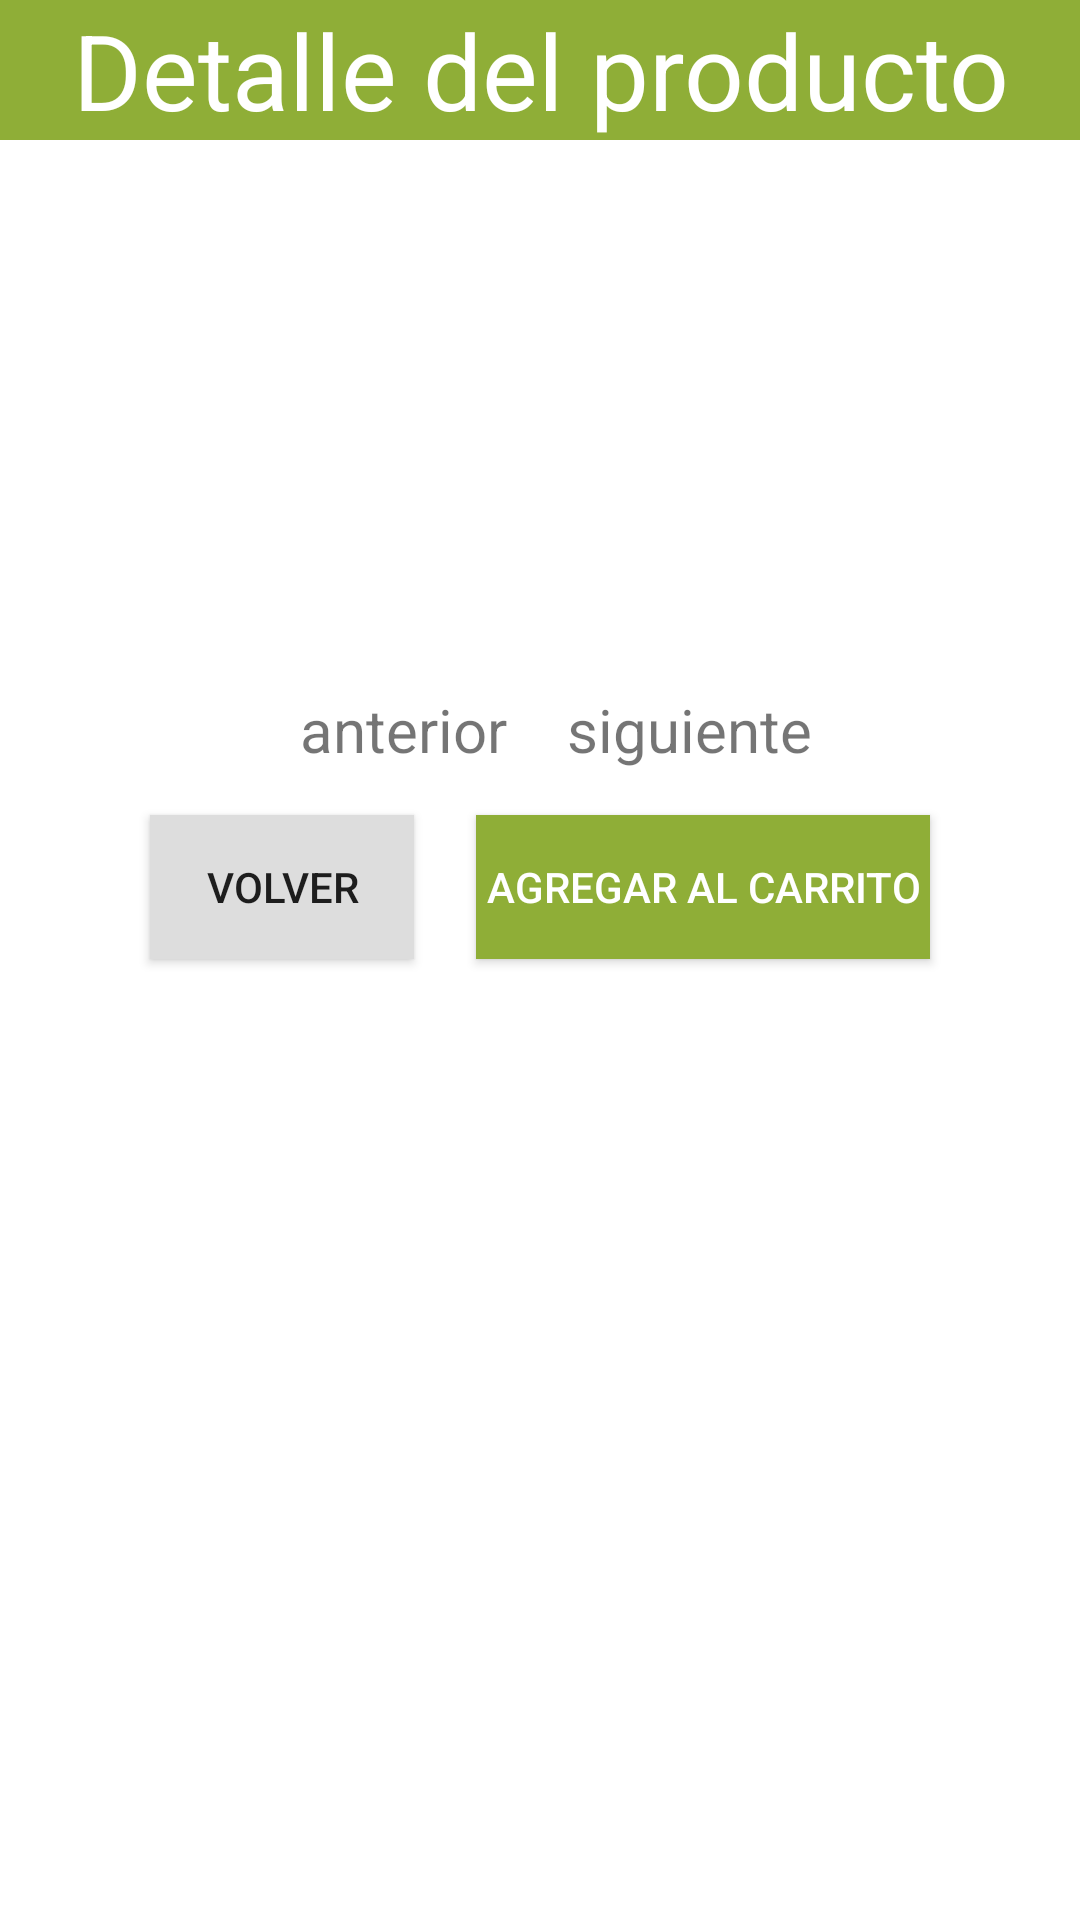

Produce the Android XML layout that renders to this screen, including the resource entries it uses.
<!-- AndroidManifest.xml: application theme Theme.AppCompat.Light.DarkActionBar -->
<!-- res/layout/detalle_producto.xml -->
<?xml version="1.0" encoding="utf-8"?>

<ScrollView xmlns:android="http://schemas.android.com/apk/res/android"
    android:layout_width="match_parent"
    android:layout_height="match_parent"
    xmlns:tools="http://schemas.android.com/tools"
    android:fillViewport="true"
    tools:context=".DetalleProductoActivity">

    <RelativeLayout
        android:layout_width="match_parent"
        android:layout_height="match_parent"
        tools:layout_editor_absoluteX="0dp"
        tools:layout_editor_absoluteY="39dp"
        android:background="@color/white">

        <TextView
            android:id="@+id/headerDetalle"
            android:layout_width="match_parent"
            android:layout_height="wrap_content"
            android:layout_alignParentTop="true"
            android:layout_centerHorizontal="true"
            android:gravity="center"
            android:text="Detalle del producto"
            android:textSize="35dp"
            android:textColor="@color/white"
            android:background="@color/green"
            android:layout_marginBottom="5dp"/>

        <TextView
            android:layout_width="wrap_content"
            android:layout_height="wrap_content"
            android:id="@+id/nombreProductoDetalle"
            android:layout_below="@+id/headerDetalle"
            android:gravity="center"
            android:textSize="20dp"
            android:layout_centerHorizontal="true"
            android:textColor="@color/black"
            android:layout_marginBottom="15dp"
        />
        <ImageView
            android:layout_centerHorizontal="true"
            android:layout_centerVertical="true"
            android:layout_width="wrap_content"
            android:layout_height="wrap_content"
            android:layout_below="@+id/descripcionProductoDetalle"
            android:layout_marginLeft="10dp"
            android:layout_marginRight="10dp"
            android:id="@+id/imagenProductoDetalle"
            android:layout_marginBottom="10dp"
            />

        <TextView
            android:layout_width="wrap_content"
            android:layout_height="wrap_content"
            android:text="anterior"
            android:textSize="20dp"
            android:layout_below="@id/imagenProductoDetalle"
            android:id="@+id/anterior"
            android:onClick="cambiarIzquierda"
            android:layout_marginLeft="100dp"
            android:layout_marginRight="20dp"
            android:layout_marginBottom="15dp"
            />
        <TextView
            android:layout_width="wrap_content"
            android:layout_height="wrap_content"
            android:text="siguiente"
            android:textSize="20dp"
            android:layout_toRightOf="@id/anterior"
            android:layout_below="@id/imagenProductoDetalle"
            android:onClick="cambiarDerecha"
            android:id="@+id/siguiente"
            android:layout_marginBottom="15dp"
            />

        <TextView
            android:layout_width="wrap_content"
            android:layout_height="wrap_content"
            android:id="@+id/precioProductoDetalle"
            android:layout_below="@+id/nombreProductoDetalle"
            android:textSize="20dp"
            android:textColor="@color/black"
            android:layout_marginBottom="15dp"
            android:layout_marginLeft="10dp"
            android:layout_marginRight="10dp"
            />
        <TextView
            android:layout_width="wrap_content"
            android:layout_height="wrap_content"
            android:id="@+id/productorProductoDetalle"
            android:layout_below="@+id/precioProductoDetalle"
            android:textSize="20dp"
            android:textColor="@color/black"
            android:layout_marginBottom="15dp"
            android:layout_marginLeft="10dp"
            android:layout_marginRight="10dp"
            />
        <TextView
            android:layout_width="wrap_content"
            android:layout_height="wrap_content"
            android:id="@+id/descripcionProductoDetalle"
            android:layout_below="@+id/productorProductoDetalle"
            android:textSize="20dp"
            android:textColor="@color/black"
            android:layout_marginBottom="15dp"
            android:layout_marginLeft="10dp"
            android:layout_marginRight="10dp"
            />
        <Button
            android:layout_width="wrap_content"
            android:layout_height="wrap_content"
            android:id="@+id/agregarAlCarritoDetalle"
            android:layout_below="@+id/anterior"
            android:layout_alignParentRight="true"
            android:layout_marginRight="50dp"
            android:text=" Agregar al carrito "
            android:background="@color/green"
            android:textColor="@color/white"
            android:onClick="agregarAlCarrito"
            />
        <Button
            android:layout_width="wrap_content"
            android:layout_height="wrap_content"
            android:id="@+id/volverDetalle"
            android:layout_below="@+id/anterior"
            android:layout_marginLeft="50dp"
            android:text="Volver"
            android:background="@color/grey"
            android:layout_marginRight="10dp"
            android:onClick="volver"
            />

    </RelativeLayout>

</ScrollView>
<!-- resources referenced by this layout -->
<resources>
  <color name="black">#FF000000</color>
  <color name="green">#8fae37</color>
  <color name="grey">#dddddd </color>
  <color name="white">#FFFFFFFF</color>
</resources>
